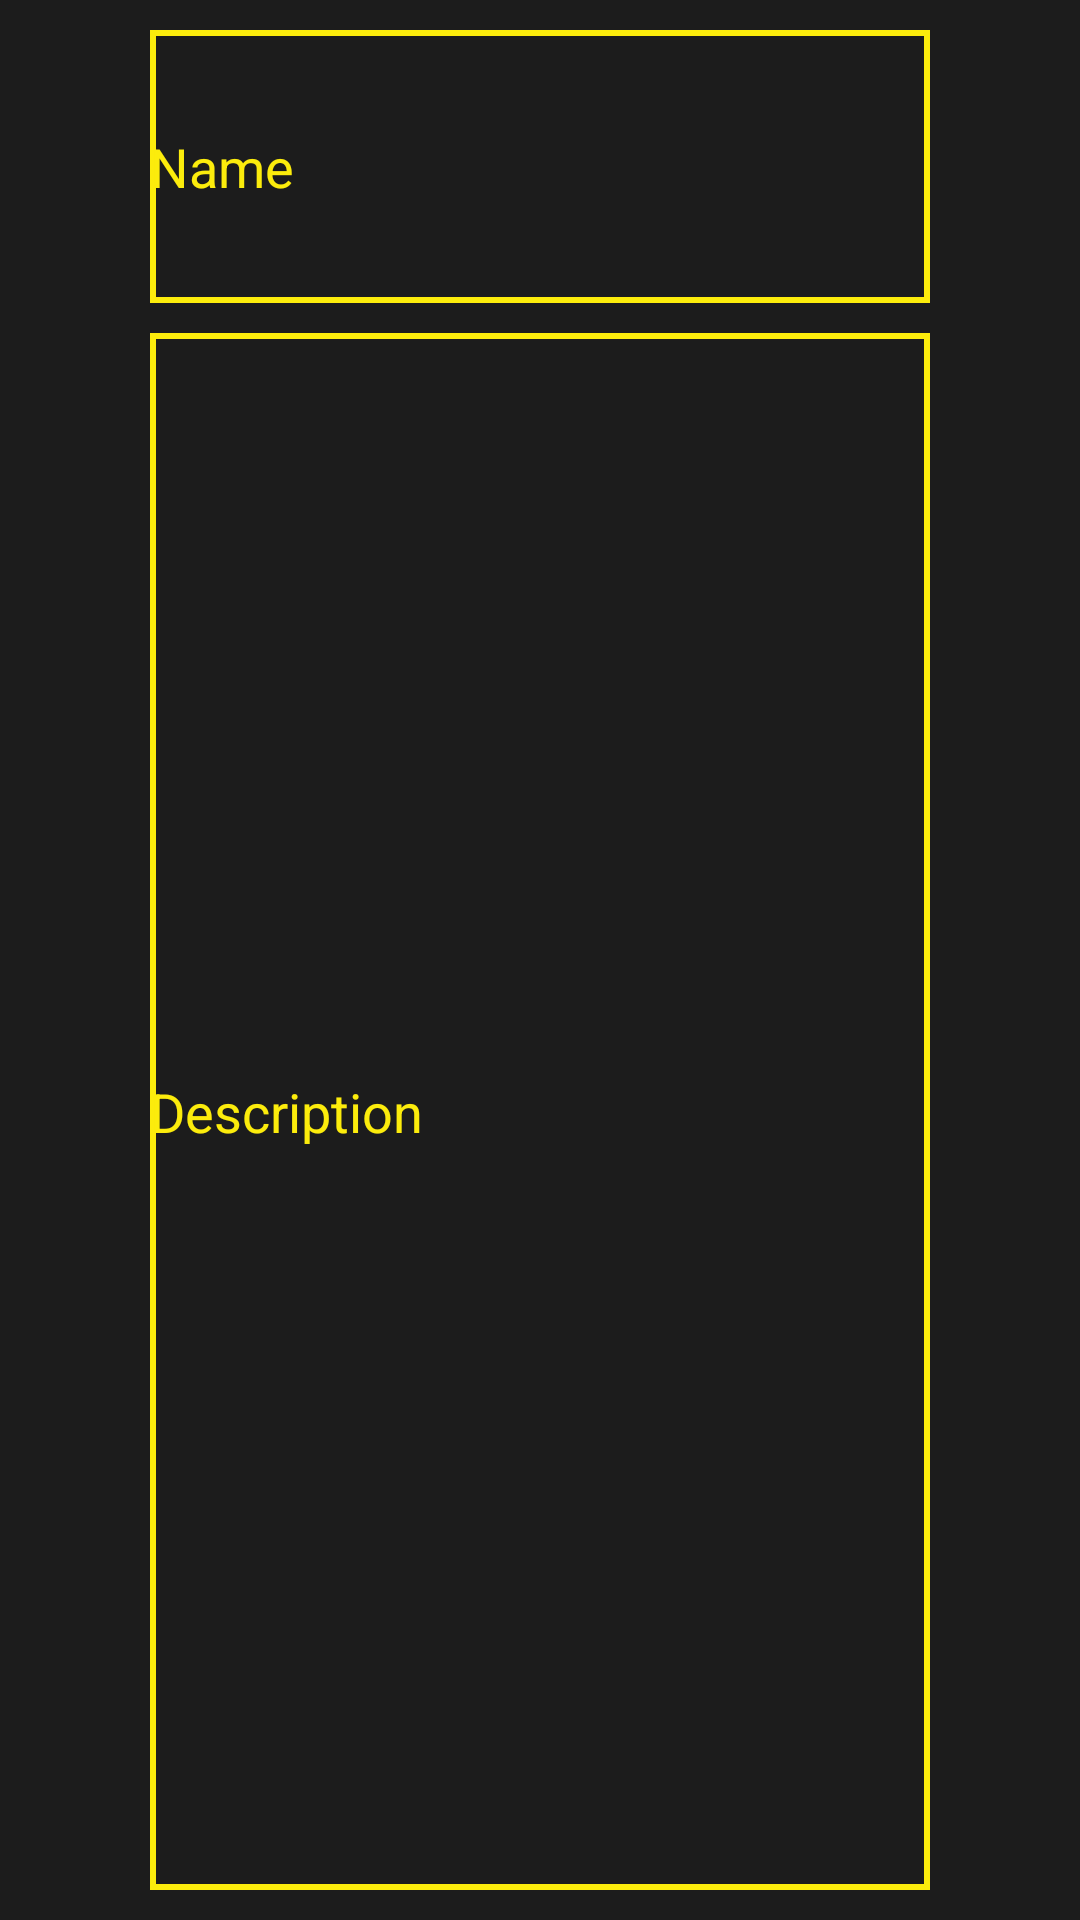

Write the Android layout XML for this screen, with the resource values it uses.
<!-- AndroidManifest.xml: application theme Theme.CyberTemple -->
<!-- res/layout/activity_add.xml -->
<?xml version="1.0" encoding="utf-8"?>
<RelativeLayout xmlns:android="http://schemas.android.com/apk/res/android"
    xmlns:app="http://schemas.android.com/apk/res-auto"
    xmlns:tools="http://schemas.android.com/tools"
    android:layout_width="match_parent"
    android:layout_height="match_parent"
    android:background="#1C1C1C"
    tools:context=".AddActivity">

    <EditText
        android:id="@+id/Name"
        android:background="@drawable/outline"
        android:layout_marginTop="10dp"
        android:layout_marginHorizontal="50dp"
        android:layout_width="match_parent"
        android:layout_height="91dp"
        android:ems="10"
        android:hint="Name"
        android:textColorHint="@color/teal_200"
        android:inputType="textPersonName"
        android:textColor="#FCEC0C"
        android:layout_centerHorizontal="true"/>

    <EditText
        android:id="@+id/Description"
        android:background="@drawable/outline"
        android:layout_marginVertical="10dp"
        android:layout_marginHorizontal="50dp"
        android:layout_width="match_parent"
        android:layout_height="540dp"
        android:layout_below="@+id/Name"
        android:ems="10"
        android:textColor="#FCEC0C"
        android:hint="Description"
        android:textColorHint="@color/teal_200"
        android:inputType="textPersonName"
        android:layout_centerHorizontal="true" />

    <Button
        android:id="@+id/Add_button"
        android:layout_width="70dp"
        android:layout_height="79dp"
        android:layout_below="@+id/Description"
        android:layout_alignLeft="@id/Description"
        android:textColor="#1C1C1C"
        android:text="Add"
        android:textAllCaps="false"
        android:backgroundTint="#FCEC0C"
      />

    <Button
        android:id="@+id/back_list_button"
        android:layout_width="70dp"
        android:layout_height="79dp"
        android:layout_below="@+id/Description"
        android:layout_alignRight="@id/Description"
        android:backgroundTint="#FCEC0C"
        android:text="Cancel"
        android:textAllCaps="false"
        android:textColor="#1C1C1C" />


</RelativeLayout>
<!-- resources referenced by this layout -->
<resources>
  <color name="teal_200">#FCEC0C</color>
  <!-- drawable outline (drawable) -->
  <?xml version="1.0" encoding="utf-8"?>
  <shape xmlns:android="http://schemas.android.com/apk/res/android" android:shape="rectangle" >
      <solid android:color="#1C1C1C" />
      <stroke android:width="2dp"
          android:color="@color/teal_200"/>
  </shape>
  <style name="Theme.CyberTemple" parent="Theme.MaterialComponents.DayNight.DarkActionBar.Bridge">
          
          <item name="colorPrimary">@color/teal_200</item>
          <item name="colorPrimaryVariant">@color/purple_700</item>
          <item name="colorOnPrimary">@color/white</item>
          <item name="titleTextColor">@color/black</item>
          
          <item name="colorSecondary">@color/teal_200</item>
          <item name="colorSecondaryVariant">@color/teal_200</item>
          <item name="colorOnSecondary">@color/black</item>
          
          <item name="android:statusBarColor">@color/teal_200</item>
          
      </style>
  <color name="purple_700">#FF3700B3</color>
  <color name="white">#FFFFFFFF</color>
  <color name="black">#FF000000</color>
</resources>
